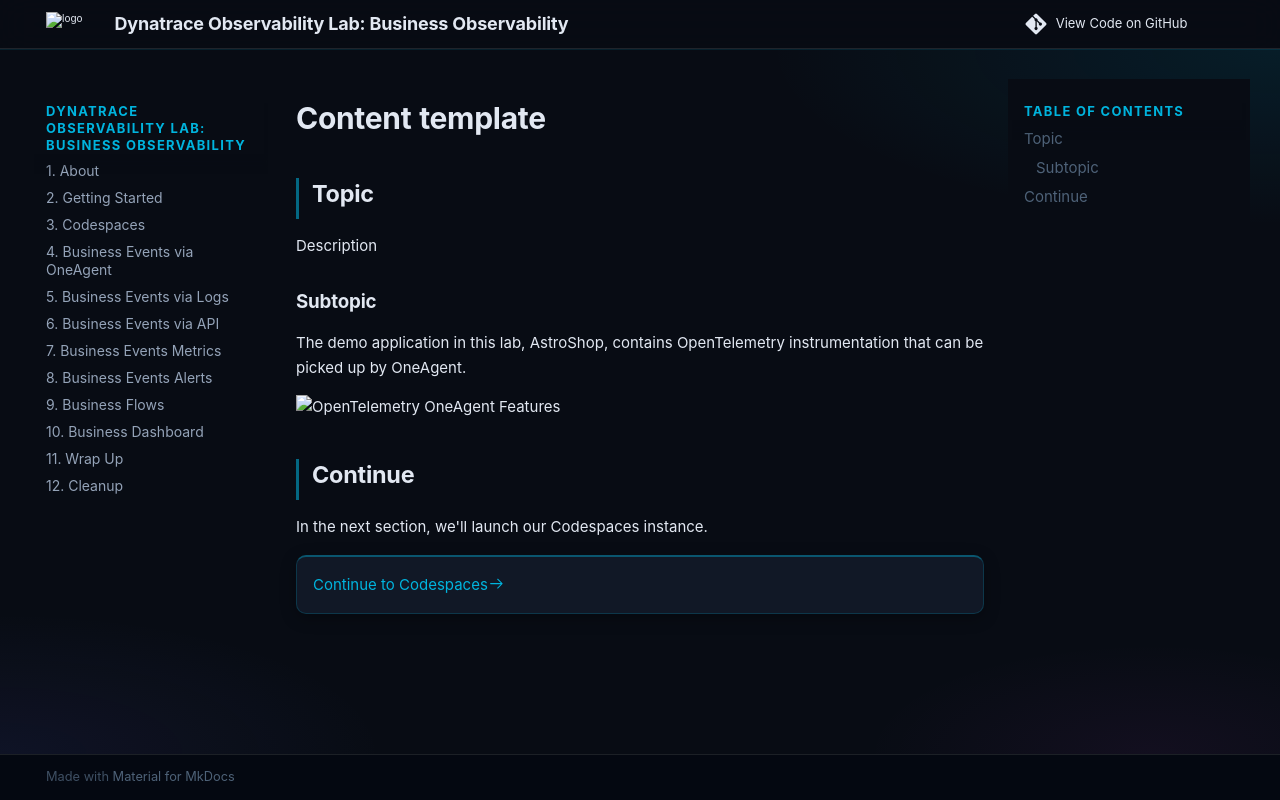

repository: dynatrace-wwse/enablement-business-observability · page: content-template/index.html · generator: mkdocs


## Topic

Description

### Subtopic

The demo application in this lab, AstroShop, contains OpenTelemetry instrumentation that can be picked up by OneAgent.

![OpenTelemetry OneAgent Features](../img/getting-started_dynatrace_oneagent_features_opentelemetry.png)

## Continue

In the next section, we'll launch our Codespaces instance.

<div class="grid cards" markdown>
- [Continue to Codespaces:octicons-arrow-right-24:](3-codespaces.md)
</div>
